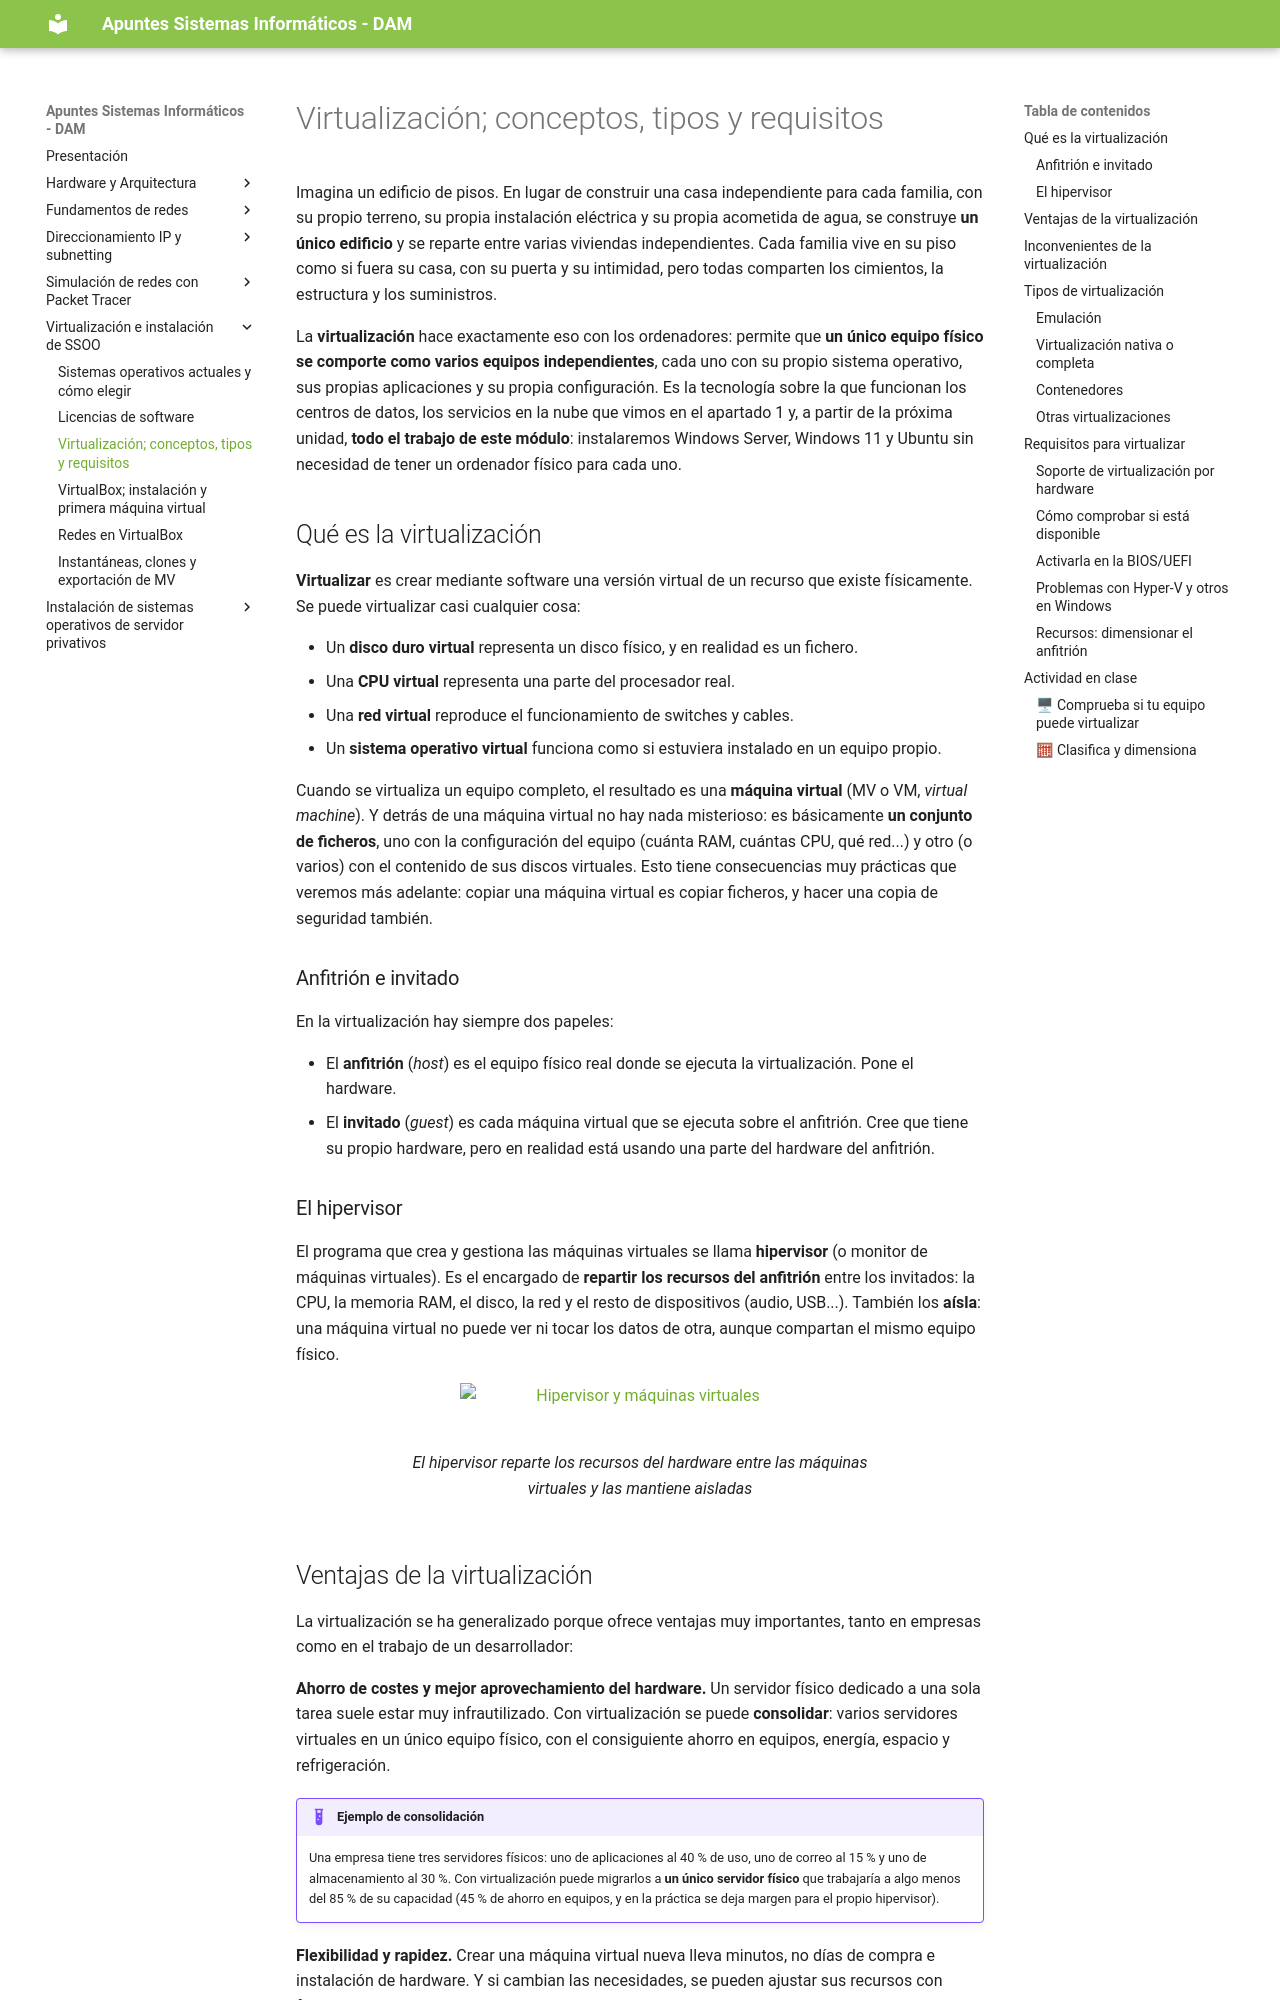

repository: apuntes-sergio/sin · page: 05_03_virtualizacion/index.html · generator: mkdocs

---
title: Virtualización; conceptos, tipos y requisitos
description: UD05 - Virtualización e instalación de sistemas operativos
---

Imagina un edificio de pisos. En lugar de construir una casa independiente para cada familia, con su propio terreno, su propia instalación eléctrica y su propia acometida de agua, se construye **un único edificio** y se reparte entre varias viviendas independientes. Cada familia vive en su piso como si fuera su casa, con su puerta y su intimidad, pero todas comparten los cimientos, la estructura y los suministros.

La **virtualización** hace exactamente eso con los ordenadores: permite que **un único equipo físico se comporte como varios equipos independientes**, cada uno con su propio sistema operativo, sus propias aplicaciones y su propia configuración. Es la tecnología sobre la que funcionan los centros de datos, los servicios en la nube que vimos en el apartado 1 y, a partir de la próxima unidad, **todo el trabajo de este módulo**: instalaremos Windows Server, Windows 11 y Ubuntu sin necesidad de tener un ordenador físico para cada uno.

## Qué es la virtualización

**Virtualizar** es crear mediante software una versión virtual de un recurso que existe físicamente. Se puede virtualizar casi cualquier cosa:

- Un **disco duro virtual** representa un disco físico, y en realidad es un fichero.
- Una **CPU virtual** representa una parte del procesador real.
- Una **red virtual** reproduce el funcionamiento de switches y cables.
- Un **sistema operativo virtual** funciona como si estuviera instalado en un equipo propio.

Cuando se virtualiza un equipo completo, el resultado es una **máquina virtual** (MV o VM, *virtual machine*). Y detrás de una máquina virtual no hay nada misterioso: es básicamente **un conjunto de ficheros**, uno con la configuración del equipo (cuánta RAM, cuántas CPU, qué red...) y otro (o varios) con el contenido de sus discos virtuales. Esto tiene consecuencias muy prácticas que veremos más adelante: copiar una máquina virtual es copiar ficheros, y hacer una copia de seguridad también.

### Anfitrión e invitado

En la virtualización hay siempre dos papeles:

- El **anfitrión** (*host*) es el equipo físico real donde se ejecuta la virtualización. Pone el hardware.
- El **invitado** (*guest*) es cada máquina virtual que se ejecuta sobre el anfitrión. Cree que tiene su propio hardware, pero en realidad está usando una parte del hardware del anfitrión.

### El hipervisor

El programa que crea y gestiona las máquinas virtuales se llama **hipervisor** (o monitor de máquinas virtuales). Es el encargado de **repartir los recursos del anfitrión** entre los invitados: la CPU, la memoria RAM, el disco, la red y el resto de dispositivos (audio, USB...). También los **aísla**: una máquina virtual no puede ver ni tocar los datos de otra, aunque compartan el mismo equipo físico.

<!-- IMG: diagrama con el hardware en la base, el hipervisor encima y varias máquinas virtuales (cada una con su SO y aplicaciones) arriba -->
<figure markdown="span" align="center">
  ![Hipervisor y máquinas virtuales](./imgs/virtualizacion/hipervisor_esquema.png){ width="75%" }
  <figcaption>El hipervisor reparte los recursos del hardware entre las máquinas virtuales y las mantiene aisladas</figcaption>
</figure>
